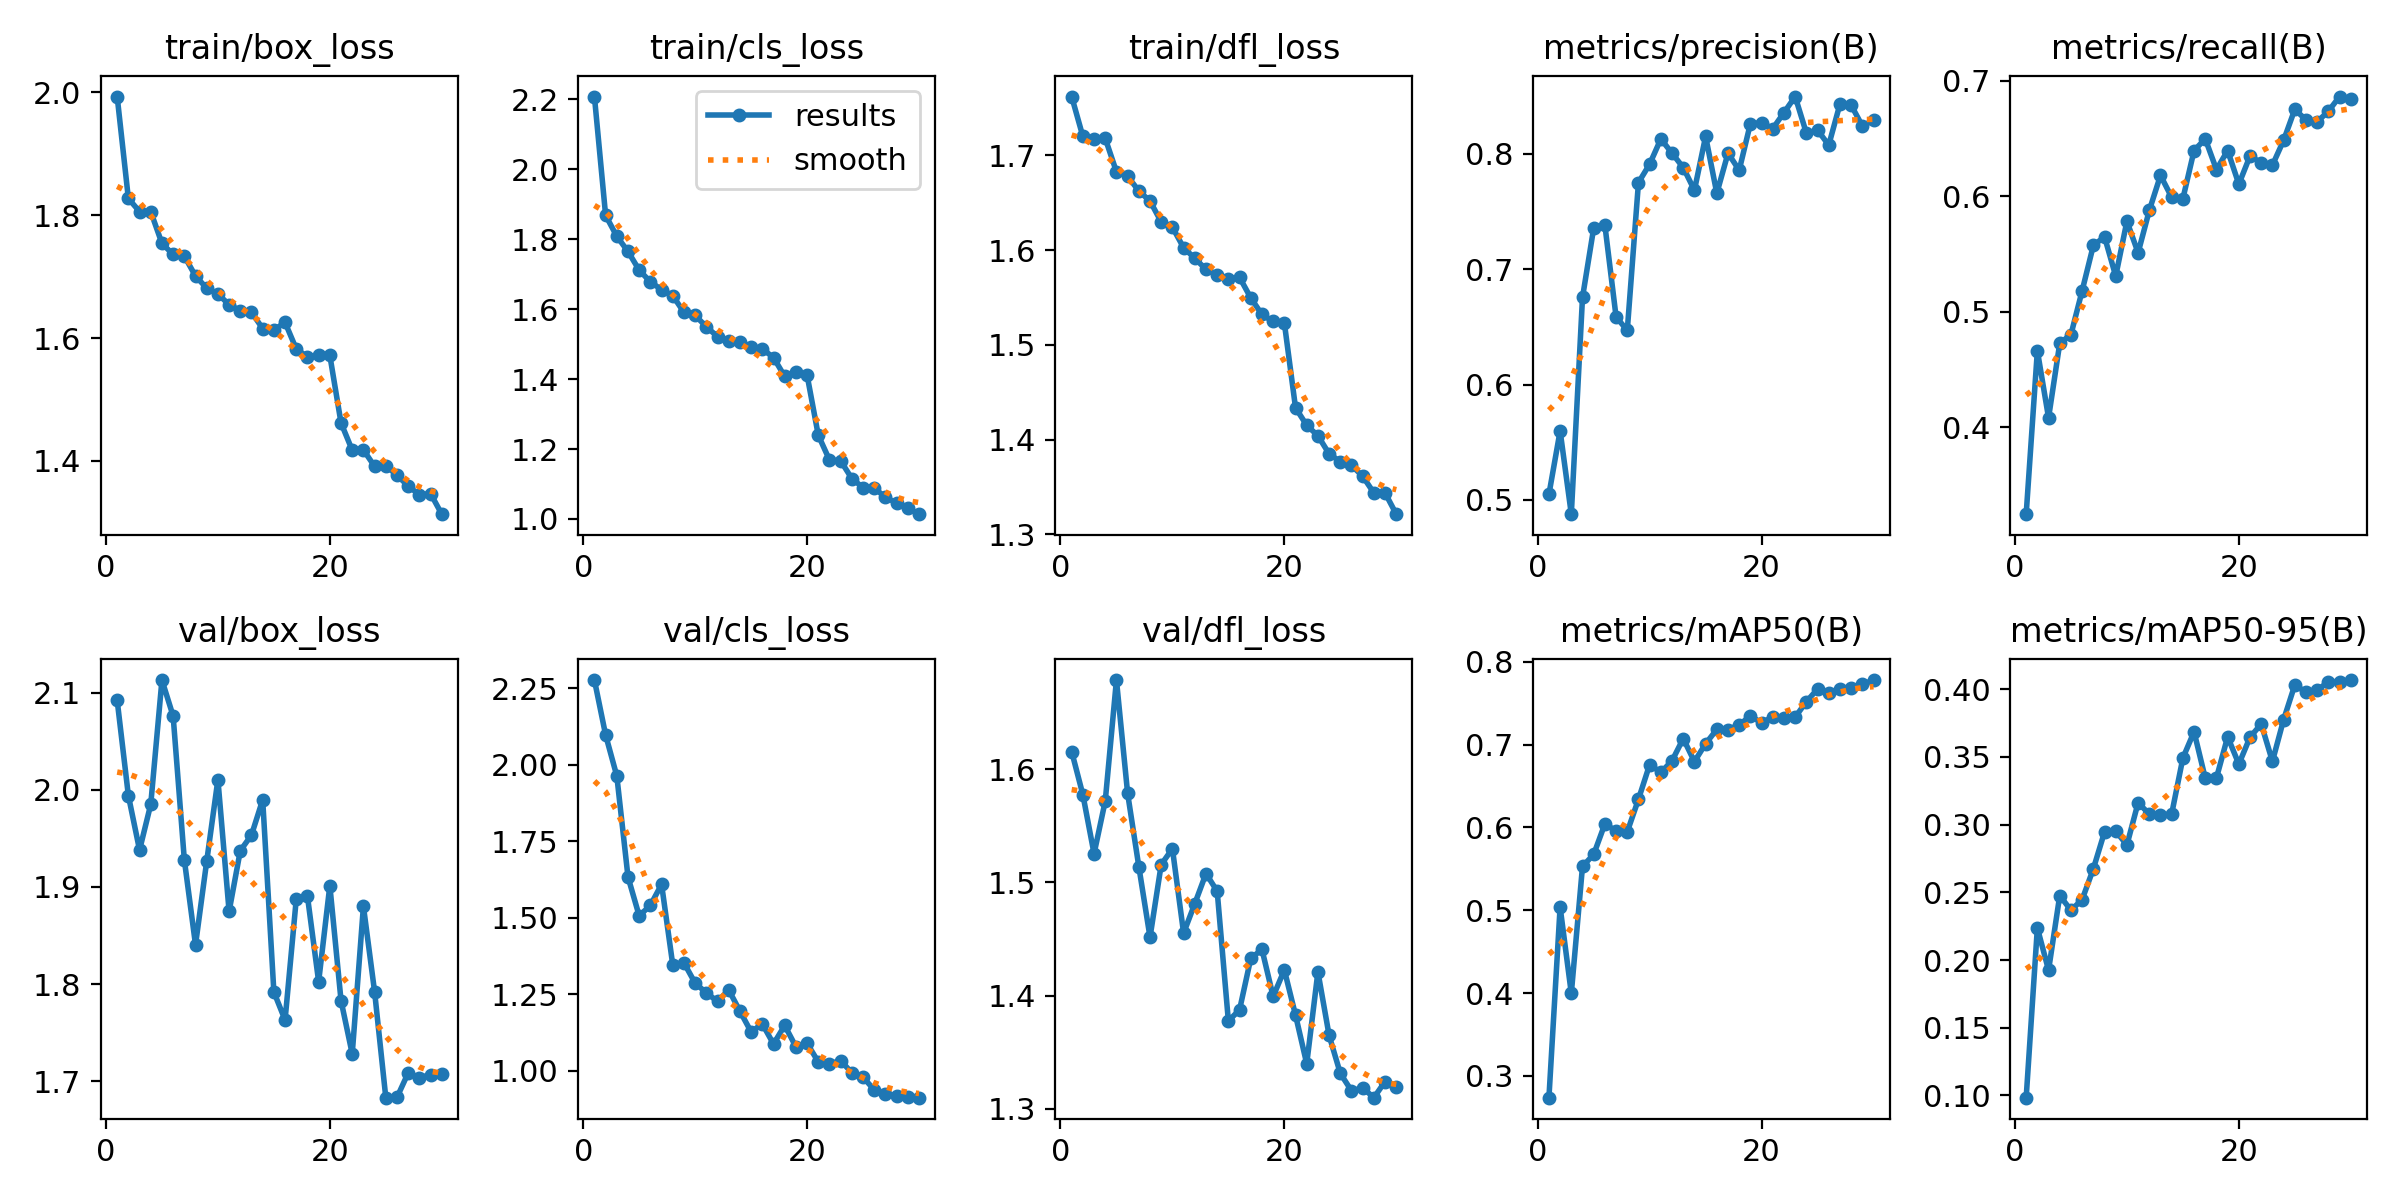

The data file committed next to this chart (first rows):
epoch, time, train/box_loss, train/cls_loss, train/dfl_loss, metrics/precision(B), metrics/recall(B), metrics/mAP50(B), metrics/mAP50-95(B), val/box_loss, val/cls_loss, val/dfl_loss, lr/pg0, lr/pg1, lr/pg2
1, 10.33, 1.993, 2.208, 1.762, 0.5048, 0.3249, 0.2737, 0.09836, 2.092, 2.276, 1.616, 0.0006585, 0.0006585, 0.0006585
2, 17.99, 1.827, 1.868, 1.72, 0.5599, 0.4665, 0.5038, 0.2237, 1.994, 2.097, 1.577, 0.001281, 0.001281, 0.001281
3, 25.3, 1.806, 1.808, 1.717, 0.4877, 0.4083, 0.3996, 0.1925, 1.938, 1.963, 1.525, 0.00186, 0.00186, 0.00186
4, 32.58, 1.806, 1.765, 1.718, 0.6754, 0.4728, 0.5529, 0.2476, 1.985, 1.633, 1.572, 0.001802, 0.001802, 0.001802
5, 39.8, 1.754, 1.711, 1.683, 0.7355, 0.4804, 0.5673, 0.2367, 2.113, 1.506, 1.679, 0.001736, 0.001736, 0.001736
6, 47.04, 1.736, 1.678, 1.678, 0.738, 0.5183, 0.6042, 0.2446, 2.076, 1.541, 1.579, 0.00167, 0.00167, 0.00167
7, 54.25, 1.733, 1.655, 1.662, 0.6586, 0.5575, 0.5957, 0.2673, 1.928, 1.609, 1.514, 0.001604, 0.001604, 0.001604
8, 61.5, 1.701, 1.638, 1.652, 0.6468, 0.5651, 0.5946, 0.2946, 1.84, 1.346, 1.452, 0.001538, 0.001538, 0.001538
9, 68.74, 1.681, 1.591, 1.63, 0.7749, 0.531, 0.6339, 0.2953, 1.927, 1.353, 1.516, 0.001472, 0.001472, 0.001472
10, 76.01, 1.672, 1.582, 1.624, 0.7909, 0.5785, 0.6758, 0.2849, 2.011, 1.287, 1.53, 0.001406, 0.001406, 0.001406
11, 83.29, 1.654, 1.549, 1.603, 0.8127, 0.5512, 0.6663, 0.3162, 1.875, 1.255, 1.455, 0.00134, 0.00134, 0.00134
12, 90.58, 1.645, 1.521, 1.591, 0.8003, 0.5879, 0.6804, 0.3078, 1.937, 1.227, 1.481, 0.001274, 0.001274, 0.001274
13, 97.92, 1.642, 1.508, 1.58, 0.7879, 0.6182, 0.7072, 0.307, 1.953, 1.264, 1.508, 0.001208, 0.001208, 0.001208
14, 105.8, 1.615, 1.506, 1.574, 0.7683, 0.5992, 0.6794, 0.3079, 1.99, 1.195, 1.492, 0.001142, 0.001142, 0.001142
15, 113.7, 1.613, 1.492, 1.569, 0.8149, 0.598, 0.701, 0.3491, 1.792, 1.127, 1.377, 0.001076, 0.001076, 0.001076
16, 121.5, 1.625, 1.486, 1.571, 0.7656, 0.6397, 0.7182, 0.3686, 1.763, 1.153, 1.387, 0.00101, 0.00101, 0.00101
17, 129.3, 1.582, 1.461, 1.55, 0.8004, 0.6498, 0.7181, 0.3342, 1.887, 1.088, 1.433, 0.000944, 0.000944, 0.000944
18, 137.2, 1.569, 1.408, 1.532, 0.7856, 0.6233, 0.7235, 0.3345, 1.89, 1.149, 1.441, 0.000878, 0.000878, 0.000878
19, 145, 1.573, 1.42, 1.525, 0.826, 0.6397, 0.7348, 0.3648, 1.802, 1.079, 1.399, 0.000812, 0.000812, 0.000812
20, 152.9, 1.572, 1.411, 1.523, 0.8266, 0.6106, 0.7259, 0.3447, 1.901, 1.09, 1.423, 0.000746, 0.000746, 0.000746
21, 178, 1.462, 1.239, 1.434, 0.8217, 0.635, 0.7335, 0.3646, 1.783, 1.029, 1.383, 0.00068, 0.00068, 0.00068
22, 185, 1.417, 1.169, 1.415, 0.8355, 0.6291, 0.7317, 0.3743, 1.728, 1.023, 1.34, 0.000614, 0.000614, 0.000614
23, 191.9, 1.418, 1.166, 1.404, 0.8494, 0.627, 0.733, 0.3467, 1.88, 1.034, 1.421, 0.000548, 0.000548, 0.000548
24, 198.8, 1.391, 1.115, 1.385, 0.8178, 0.6485, 0.7517, 0.3775, 1.792, 0.9937, 1.365, 0.000482, 0.000482, 0.000482
25, 205.8, 1.392, 1.09, 1.377, 0.8203, 0.6754, 0.7669, 0.4032, 1.683, 0.9798, 1.331, 0.000416, 0.000416, 0.000416
26, 213.1, 1.377, 1.088, 1.373, 0.8074, 0.6663, 0.7621, 0.3977, 1.683, 0.9379, 1.316, 0.00035, 0.00035, 0.00035
27, 220.6, 1.359, 1.062, 1.361, 0.8429, 0.6646, 0.7675, 0.3994, 1.709, 0.9251, 1.318, 0.000284, 0.000284, 0.000284
28, 228.1, 1.345, 1.045, 1.344, 0.842, 0.6737, 0.7681, 0.4053, 1.703, 0.9195, 1.31, 0.000218, 0.000218, 0.000218
29, 235.7, 1.347, 1.032, 1.344, 0.824, 0.6865, 0.7725, 0.4054, 1.707, 0.915, 1.324, 0.000152, 0.000152, 0.000152
30, 243, 1.313, 1.014, 1.321, 0.8288, 0.6839, 0.7778, 0.4068, 1.708, 0.9127, 1.319, 8.6e-05, 8.6e-05, 8.6e-05
